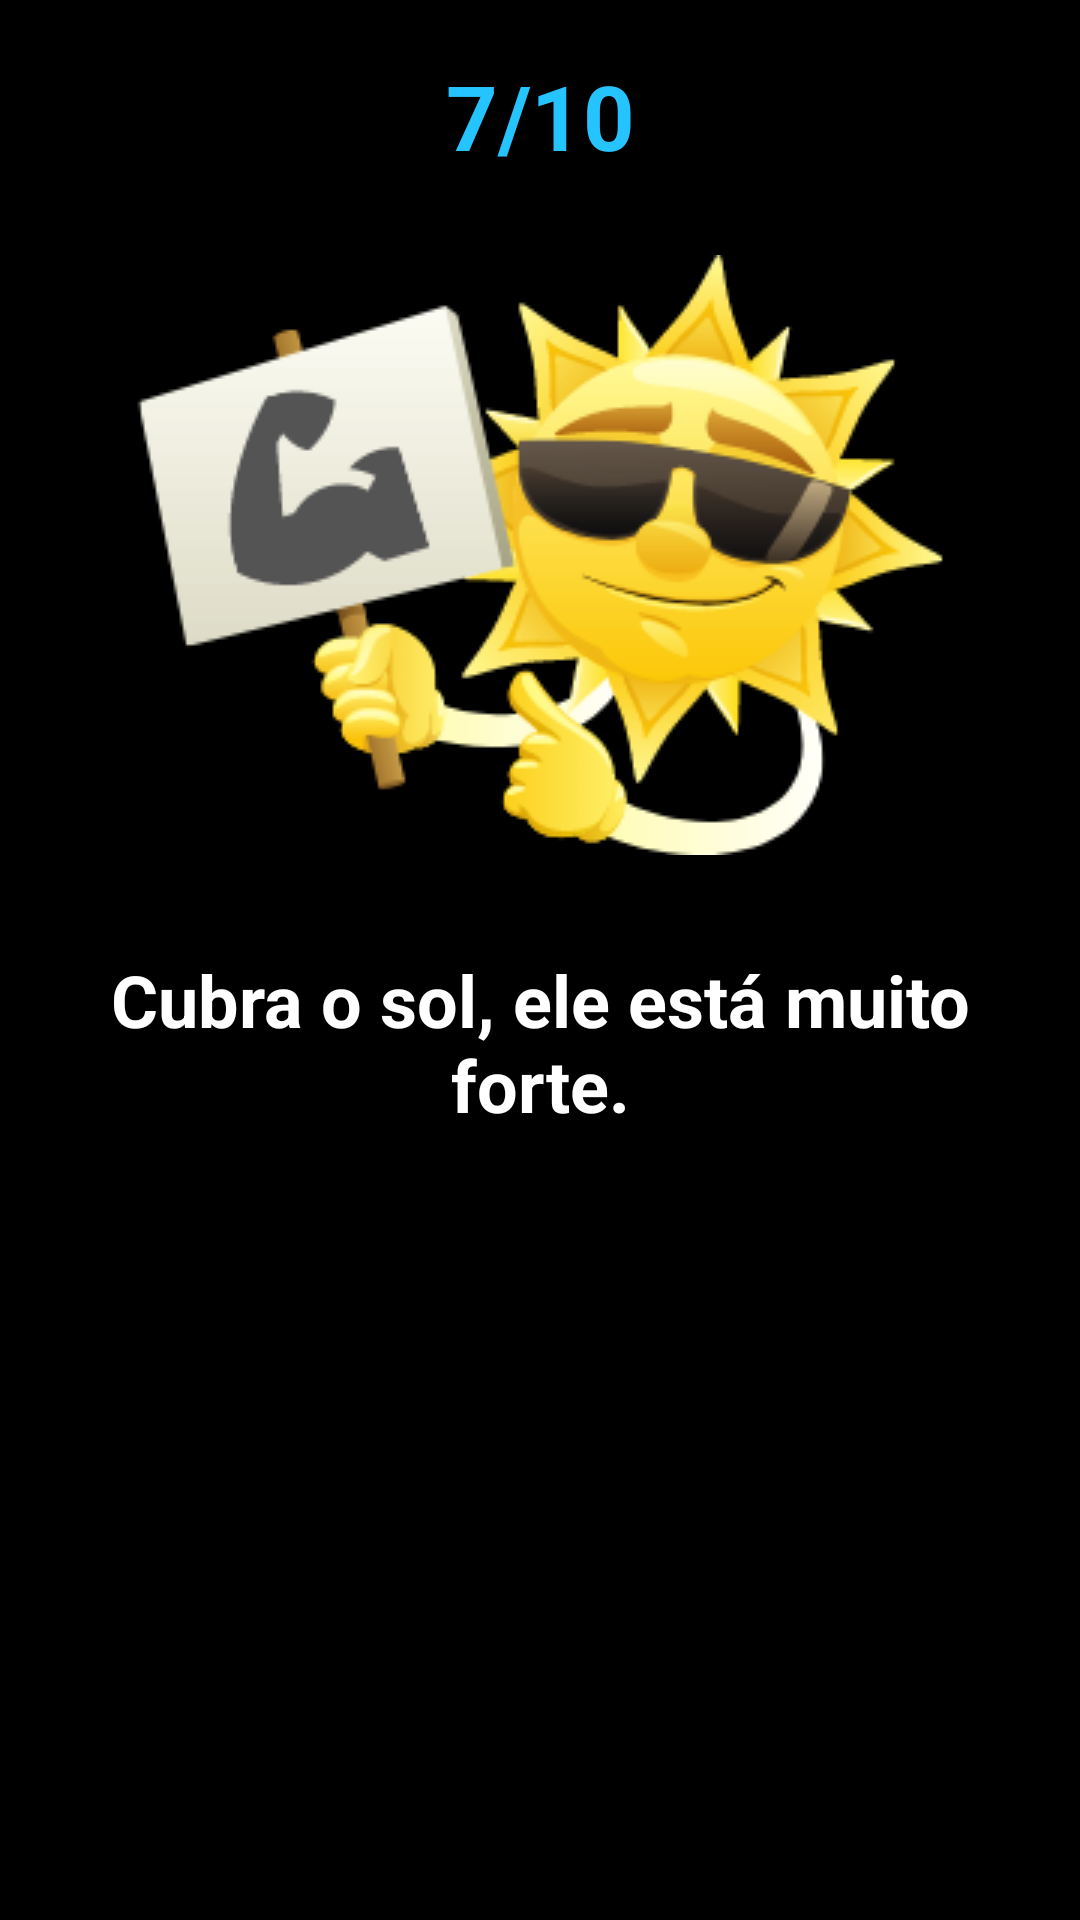

Reconstruct the res/layout file that produces this screen, plus the resources it refers to.
<!-- AndroidManifest.xml: application theme Theme.CubeQuiz -->
<!-- res/layout/activity_questao7.xml -->
<?xml version="1.0" encoding="utf-8"?>

<androidx.constraintlayout.widget.ConstraintLayout xmlns:android="http://schemas.android.com/apk/res/android"
    xmlns:app="http://schemas.android.com/apk/res-auto"
    xmlns:tools="http://schemas.android.com/tools"
    android:layout_width="match_parent"
    android:layout_height="match_parent"
    android:background="@color/black"
    tools:context=".questions.Questao7">

    <TextView
        android:id="@+id/q7"
        android:layout_width="289dp"
        android:layout_height="77dp"
        android:gravity="center"
        android:text="7/10"
        android:textAllCaps="false"
        android:textColor="#26c4ff"
        android:textIsSelectable="false"
        android:textSize="30sp"
        android:textStyle="bold"
        app:layout_constraintEnd_toEndOf="parent"
        app:layout_constraintStart_toStartOf="parent"
        app:layout_constraintTop_toTopOf="parent" />

    <ImageView
        android:id="@+id/imageView4"
        android:layout_width="350dp"
        android:layout_height="wrap_content"
        android:layout_marginStart="8dp"
        android:layout_marginTop="8dp"
        android:layout_marginEnd="8dp"
        android:src="@drawable/sol"
        app:layout_constraintEnd_toEndOf="parent"
        app:layout_constraintStart_toStartOf="parent"
        app:layout_constraintTop_toBottomOf="@+id/q7" />

    <TextView
        android:id="@+id/textView3"
        android:layout_width="0dp"
        android:layout_height="wrap_content"
        android:layout_marginStart="16dp"
        android:layout_marginTop="32dp"
        android:layout_marginEnd="16dp"
        android:gravity="center"
        android:text="Cubra o sol, ele está muito forte."
        android:textColor="#FFFFFF"
        android:textSize="24sp"
        android:textStyle="bold"
        app:layout_constraintEnd_toEndOf="parent"
        app:layout_constraintStart_toStartOf="parent"
        app:layout_constraintTop_toBottomOf="@+id/imageView4" />

</androidx.constraintlayout.widget.ConstraintLayout>
<!-- resources referenced by this layout -->
<resources>
  <!-- drawable sol: png bitmap (drawable-v24, 33470 bytes) -->
  <style name="Theme.CubeQuiz" parent="Theme.MaterialComponents.DayNight.DarkActionBar">
          
          <item name="colorPrimary">@color/purple_500</item>
          <item name="colorPrimaryVariant">@color/purple_700</item>
          <item name="colorOnPrimary">@color/white</item>
          
          <item name="colorSecondary">@color/teal_200</item>
          <item name="colorSecondaryVariant">@color/teal_700</item>
          <item name="colorOnSecondary">@color/black</item>
          
          <item name="android:statusBarColor" tools:targetApi="l">?attr/colorPrimaryVariant</item>
          
      </style>
  <!-- not gathered from this repository: default colours our renderer supplied (Android Studio template values) -->
  <color name="purple_500">#FF6200EE</color>
  <color name="purple_700">#FF3700B3</color>
  <color name="teal_200">#FF03DAC5</color>
  <color name="teal_700">#FF018786</color>
  <color name="black">#FF000000</color>
  <color name="white">#FFFFFFFF</color>
</resources>
